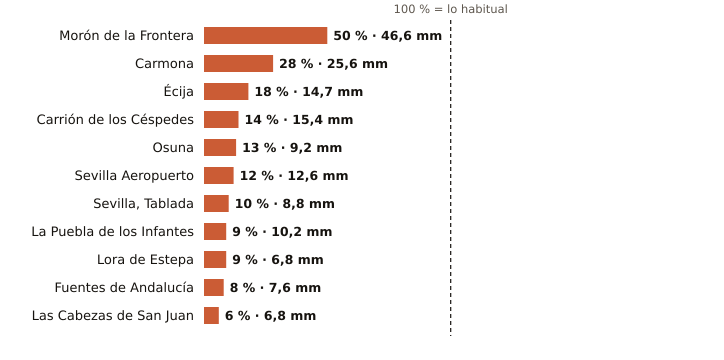

Source data for this figure (header and first rows):
estacion, provincia, indicativo, mm_otono, referencia_mm, pct, periodo_referencia, hasta, hora
Morón de la Frontera, Sevilla, 5796, 46.6, 93.6, 50, 1991-2020, 2026-10-30, 9
Carmona, Sevilla, 5702X, 25.6, 92.8, 28, 2008-2025, 2026-10-30, 8
Écija, Sevilla, 5641X, 14.7, 79.7, 18, 2001-2025, 2026-10-30, 9
Carrión de los Céspedes, Sevilla, 5835X, 15.4, 112.2, 14, 2008-2025, 2026-10-30, 8
Osuna, Sevilla, 5998X, 9.2, 69.0, 13, 2009-2025, 2026-10-30, 8
Sevilla Aeropuerto, Sevilla, 5783, 12.6, 105.7, 12, 1991-2020, 2026-10-30, 9
Sevilla, Tablada, Sevilla, 5790Y, 8.8, 86.5, 10, 2009-2025, 2026-10-30, 9
La Puebla de los Infantes, Sevilla, 5654X, 10.2, 117.4, 9, 2008-2025, 2026-10-30, 9
Lora de Estepa, Sevilla, 5612X, 6.8, 78.3, 9, 2005-2025, 2026-10-30, 7
Fuentes de Andalucía, Sevilla, 5656, 7.6, 95.2, 8, 2009-2025, 2026-10-30, 8
Las Cabezas de San Juan, Sevilla, 5891X, 6.8, 107.8, 6, 2005-2025, 2026-10-30, 8
